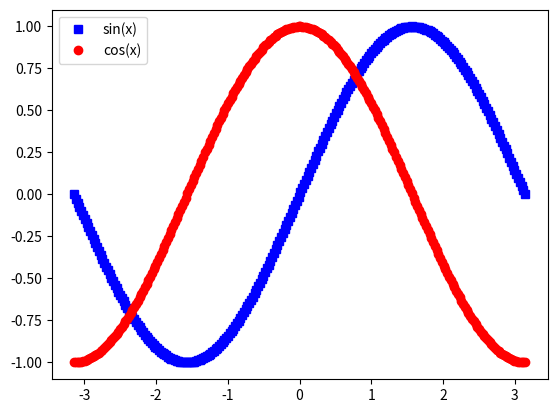

The matplotlib source for this figure:
# Example 2.15 — sine and cosine on one plot (README Step 12.2)
# TODO:
# - x from -π to π (np.linspace)
# - plot sine in blue with "s" markers, cosine in red with "o" markers
# - add a legend, show the figure
# Expected: two curves, distinct colors/markers, legend visible.

# Import NumPy for arrays and math functions like pi, sin, and cos.
import numpy as np
# Import Matplotlib's plotting interface.
import matplotlib.pyplot as plt

# Create 256 evenly spaced x-values from -π to π.
x = np.linspace(-np.pi, np.pi, 256)

# Calculate the sine value for each x-value.
y = np.sin(x)
# Plot sine using blue square markers.
plt.plot(x, y, "bs")

# Calculate the cosine value for each x-value.
y = np.cos(x)
# Plot cosine using red circle markers.
plt.plot(x, y, "ro")

# Add a legend labeling the sine and cosine plots.
plt.legend(["sin(x)", "cos(x)"])
# Display the plot window.
plt.show()
